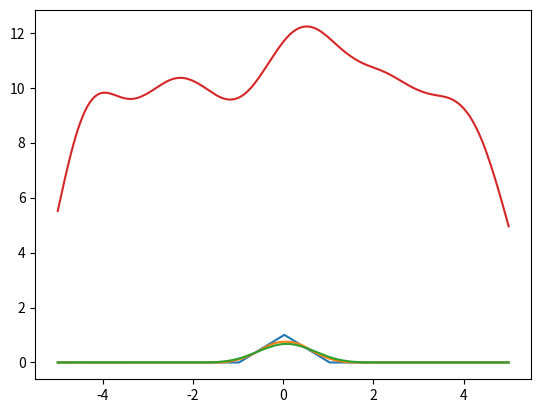

Python code for this plot:
import numpy as np
import matplotlib.pyplot as plt


def create_beta_zero(t):
    beta_0 = np.zeros_like(t)
    beta_0[np.bitwise_and(-0.5 < t, t < 0.5)] = 1.
    beta_0[t == 0.5] = 0.5
    return beta_0

def create_n_order_spline(t, n):
    assert 0 <= n <= 3, "n must be 0 <= n <= 3"
    beta_0 = create_beta_zero(t)
    if n == 0:
        return beta_0

    dt = t[1] - t[0]
    beta_n = np.copy(beta_0)
    for i in range(1, n + 1):
        beta_n = dt * np.convolve(beta_n, beta_0, mode='same')
        plt.plot(t, beta_n)
        plt.show()
    
    return beta_n

def resample_time(t, resample_rate=10):
    min_t = t[0]
    max_t = t[-1]
    new_N = int(len(t) * resample_rate)
    upsampled_t = np.linspace(min_t, max_t, new_N)
    dt = float(max_t - min_t) / new_N
    return upsampled_t, dt

def SplineExpansion(d, t, n):
    # upsampled_t, dt = resample_time(t)
    beta_n = create_n_order_spline(t, n)
    
    
    return np.convolve(d, beta_n, mode='same')

def q2_a():
    N = 20
    n = 3
    M = 20
    l = np.linspace(-M, (N + 2) * M, N * M + M)
    # t = l / M
    t = np.linspace(-5, 5, 200)
    d = np.random.rand(200)
    x = SplineExpansion(d, t, n)
    
    plt.plot(t, x)
    plt.show()

q2_a()


